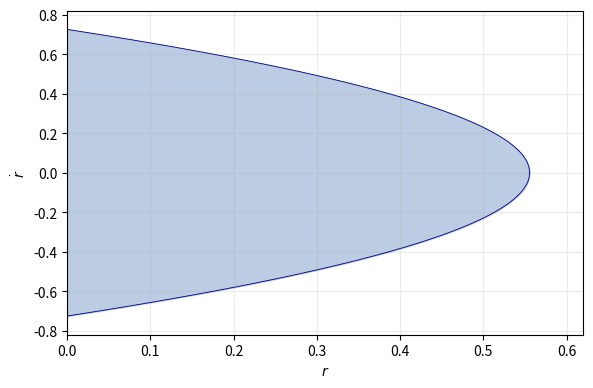

This chart was generated by the following Python code:
import numpy as np
import matplotlib.pyplot as plt

# Parámetros
E = 1.0
mu = 2.8

# Frontera de la región admisible
r_max = E / (mu - 1)
r = np.linspace(0, r_max, 800)
r_dot_max = np.sqrt(np.maximum(
    0, (2 * E - 2 * r * (mu - 1)) / (mu + 1)
))
r_dot_min = -r_dot_max

fig, ax = plt.subplots(figsize=(6, 4), dpi=180)
ax.fill_between(
    r, r_dot_min, r_dot_max,
    color="lightsteelblue", alpha=0.85,
    label="Región admisible"
)
ax.plot(r, r_dot_max, color="navy", linewidth=0.6)
ax.plot(r, r_dot_min, color="navy", linewidth=0.6)


v_max = np.sqrt(2 * E / (mu + 1))
ax.set_xlabel(r"$r$")
ax.set_ylabel(r"$\dot {r}$")
ax.set_xlim(0, 0.62)
ax.set_ylim(-0.82, 0.82)
ax.grid(True, alpha=0.25)
fig.tight_layout()

# Guardar como PNG
plt.savefig("Región_angular_admisible.png", dpi=180, bbox_inches="tight")
plt.show()
